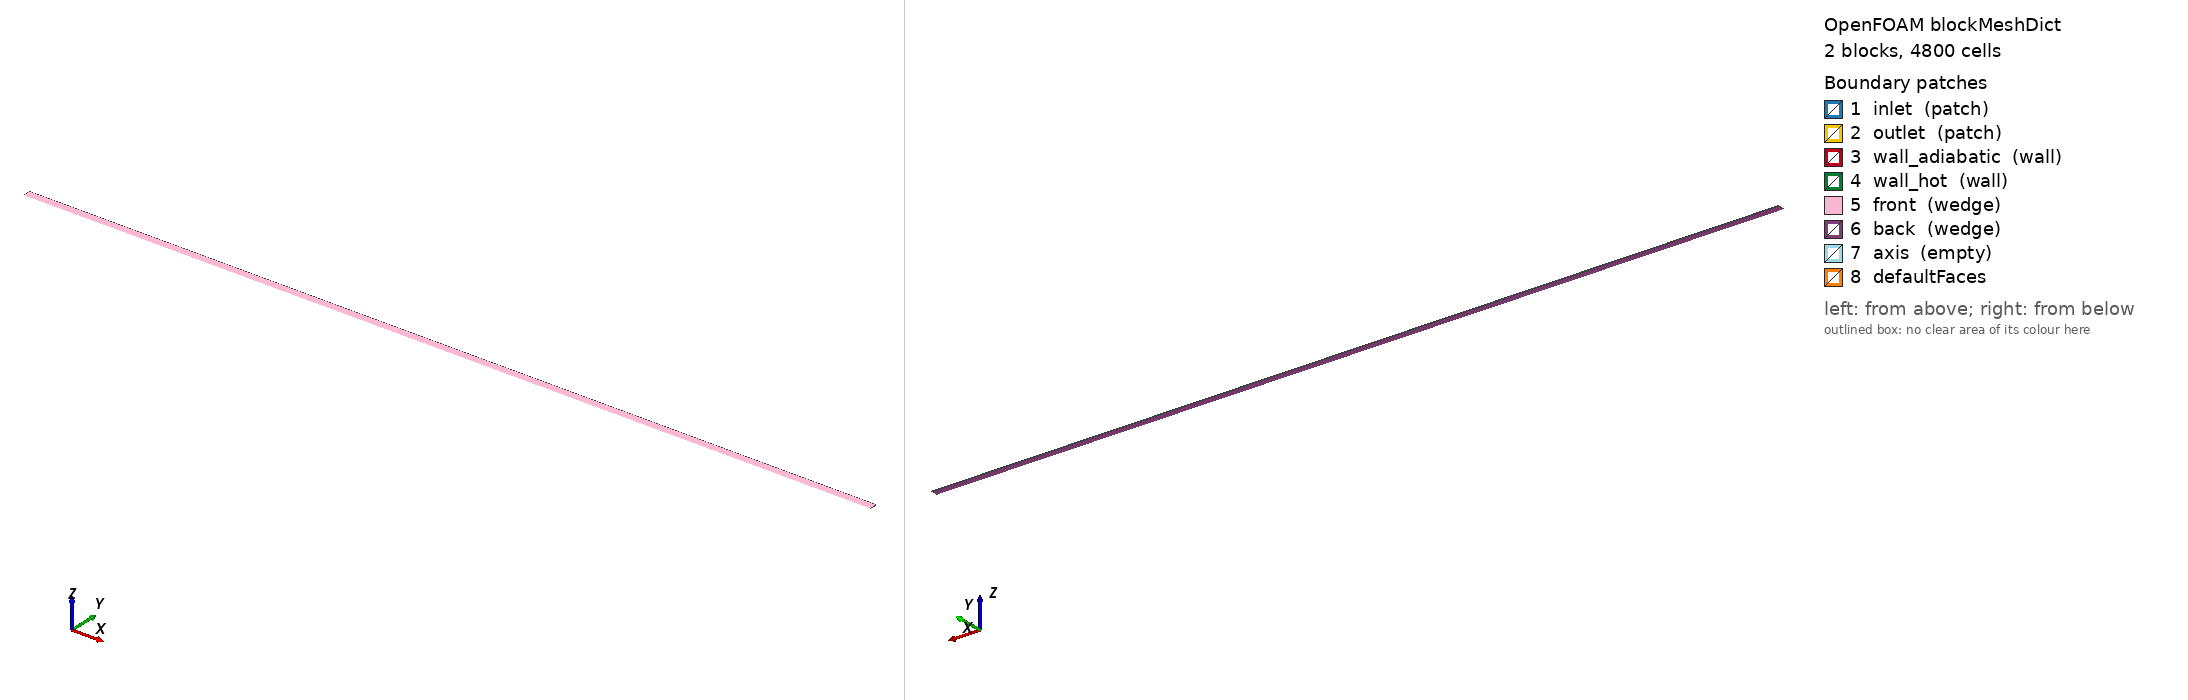

OpenFOAM case: the mesh blockMesh builds from blockMeshDict, 2 block(s), 4800 cells. Boundary patches (legend numbers): 1 inlet (patch), 2 outlet (patch), 3 wall_adiabatic (wall), 4 wall_hot (wall), 5 front (wedge), 6 back (wedge), 7 axis (empty), 8 defaultFaces. Left view from above one corner, right view from below the opposite corner. Boundary conditions: 2 field file(s) under 0/ or 0.orig/; 6 of 8 drawn patches have an entry in a shipped field file.

=== system/blockMeshDict ===
FoamFile
{
    version     2.0;
    format      ascii;
    class       dictionary;
    location    "system";
    object      blockMeshDict;
}

scale 1;

vertices
(
    (-0.20000000      0.0000000000      0.0000000000)
    (0.00000000      0.0000000000      0.0000000000)
    (1.00000000      0.0000000000      0.0000000000)
    (-0.20000000      0.0099904822      -0.0004361939)
    (0.00000000      0.0099904822      -0.0004361939)
    (1.00000000      0.0099904822      -0.0004361939)
    (-0.20000000      0.0099904822      0.0004361939)
    (0.00000000      0.0099904822      0.0004361939)
    (1.00000000      0.0099904822      0.0004361939)
);

blocks
(
    hex (0 1 4 3 0 1 7 6) (40 20 1) simpleGrading (1 1 1)
    hex (1 2 5 4 1 2 8 7) (200 20 1) simpleGrading (1 1 1)
);

edges ();

boundary
(
    inlet          { type patch; faces ( (0 3 6 0) ); }
    outlet         { type patch; faces ( (2 5 8 2) ); }
    wall_adiabatic { type wall;  faces ( (3 4 7 6) ); }
    wall_hot       { type wall;  faces ( (4 5 8 7) ); }
    front          { type wedge; faces ( (0 1 7 6) (1 2 8 7) ); }
    back           { type wedge; faces ( (0 1 4 3) (1 2 5 4) ); }
    axis           { type empty; faces ( ); }
);

mergePatchPairs ();


=== 0.orig/T ===
FoamFile
{
    version     2.0;
    format      ascii;
    class       volScalarField;
    location    "0";
    object      T;
}

dimensions      [0 0 0 1 0 0 0];
internalField   uniform 300;
boundaryField
{
    inlet          { type fixedValue; value uniform 300; }
    outlet         { type zeroGradient; }
    wall_adiabatic { type zeroGradient; }
    wall_hot       { type fixedValue; value uniform 310; }
    front   { type wedge; }
    back    { type wedge; }
}


=== 0.orig/U ===
FoamFile
{
    version     2.0;
    format      ascii;
    class       volVectorField;
    location    "0";
    object      U;
}

dimensions      [0 1 -1 0 0 0 0];
internalField   uniform (0.074999999999999997 0 0);
boundaryField
{
    inlet   { type fixedValue; value nonuniform List<vector>
20
(
(0.14977105767849483 0 0)
(0.1490306248139367 0 0)
(0.14753198869607104 0 0)
(0.14528312786678535 0 0)
(0.14228445871462933 0 0)
(0.13853605983280295 0 0)
(0.13403795462152304 0 0)
(0.12879015202837579 0 0)
(0.1227926560736607 0 0)
(0.11604546878118387 0 0)
(0.10854859125983021 0 0)
(0.10030202415849894 0 0)
(0.091305767877435287 0 0)
(0.081559822674387022 0 0)
(0.071064188721416677 0 0)
(0.059818866136942296 0 0)
(0.047823855004624029 0 0)
(0.035079155384925044 0 0)
(0.021584767322422479 0 0)
(0.0073406908505653122 0 0)
)
; }
    outlet         { type zeroGradient; }
    wall_adiabatic { type noSlip; }
    wall_hot       { type noSlip; }
    front   { type wedge; }
    back    { type wedge; }
}
